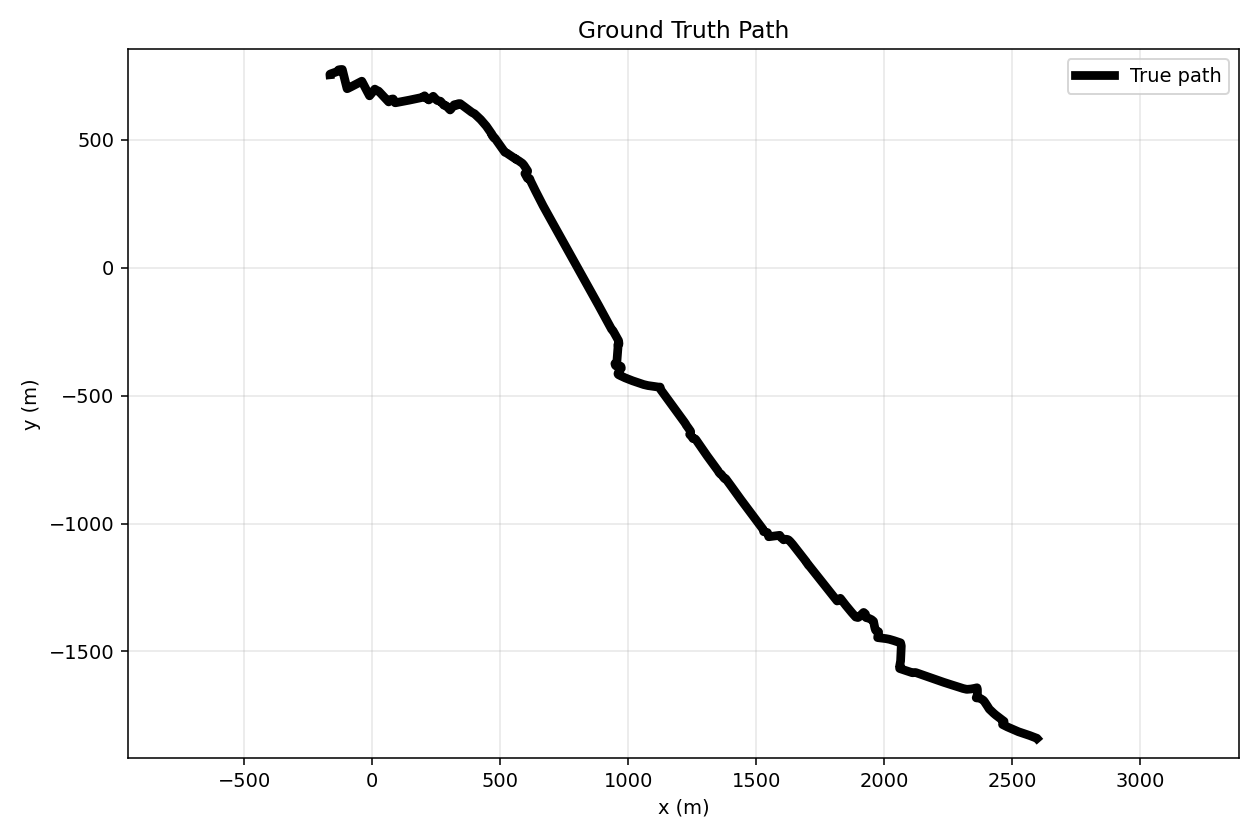

Source data for this figure (header and first rows):
timestamp_s, true_x, true_y, lon, lat, reference_origin_lat, reference_origin_lon, dataset_id
0.0, -165.9, 753.9, -0.1305, 51.51, 51.51, -0.1281, run_4
1.0, -166, 755.2, -0.1305, 51.51, 51.51, -0.1281, run_4
2.0, -165.5, 756.2, -0.1305, 51.51, 51.51, -0.1281, run_4
3.0, -164.4, 756.8, -0.1305, 51.51, 51.51, -0.1281, run_4
4.0, -163.3, 757.3, -0.1305, 51.51, 51.51, -0.1281, run_4
5.0, -162.2, 757.8, -0.1304, 51.51, 51.51, -0.1281, run_4
6.0, -161, 758.2, -0.1304, 51.51, 51.51, -0.1281, run_4
7.0, -159.8, 758.6, -0.1304, 51.51, 51.51, -0.1281, run_4
8.0, -158.6, 758.9, -0.1304, 51.51, 51.51, -0.1281, run_4
9.0, -157.4, 759.3, -0.1304, 51.51, 51.51, -0.1281, run_4
10.0, -156.2, 759.7, -0.1304, 51.51, 51.51, -0.1281, run_4
11.0, -155.1, 760.2, -0.1303, 51.51, 51.51, -0.1281, run_4
12.0, -153.9, 760.6, -0.1303, 51.51, 51.51, -0.1281, run_4
13.0, -152.7, 761, -0.1303, 51.51, 51.51, -0.1281, run_4
14.0, -151.5, 761.4, -0.1303, 51.51, 51.51, -0.1281, run_4
15.0, -150.4, 761.8, -0.1303, 51.51, 51.51, -0.1281, run_4
16.0, -149.2, 762.2, -0.1303, 51.51, 51.51, -0.1281, run_4
17.0, -148, 762.6, -0.1302, 51.51, 51.51, -0.1281, run_4
18.0, -146.8, 763, -0.1302, 51.51, 51.51, -0.1281, run_4
19.0, -145.6, 763.5, -0.1302, 51.51, 51.51, -0.1281, run_4
20.0, -144.5, 763.9, -0.1302, 51.51, 51.51, -0.1281, run_4
21.0, -143.3, 764.3, -0.1302, 51.51, 51.51, -0.1281, run_4
22.0, -142.1, 764.7, -0.1302, 51.51, 51.51, -0.1281, run_4
23.0, -140.9, 765.1, -0.1301, 51.51, 51.51, -0.1281, run_4
24.0, -139.8, 765.5, -0.1301, 51.51, 51.51, -0.1281, run_4
25.0, -138.6, 765.9, -0.1301, 51.51, 51.51, -0.1281, run_4
26.0, -137.4, 766.3, -0.1301, 51.51, 51.51, -0.1281, run_4
27.0, -136.2, 766.8, -0.1301, 51.51, 51.51, -0.1281, run_4
28.0, -135, 767.2, -0.13, 51.51, 51.51, -0.1281, run_4
29.0, -133.9, 767.6, -0.13, 51.51, 51.51, -0.1281, run_4
30.0, -132.7, 768, -0.13, 51.51, 51.51, -0.1281, run_4
31.0, -132, 768.6, -0.13, 51.51, 51.51, -0.1281, run_4
32.0, -132.3, 769.9, -0.13, 51.51, 51.51, -0.1281, run_4
33.0, -132.6, 771.1, -0.13, 51.51, 51.51, -0.1281, run_4
34.0, -132.9, 772.3, -0.13, 51.51, 51.51, -0.1281, run_4
35.0, -132.4, 773, -0.13, 51.51, 51.51, -0.1281, run_4
36.0, -131.2, 773.3, -0.13, 51.51, 51.51, -0.1281, run_4
37.0, -129.9, 773.5, -0.13, 51.51, 51.51, -0.1281, run_4
38.0, -128.7, 773.7, -0.13, 51.51, 51.51, -0.1281, run_4
39.0, -127.5, 773.9, -0.1299, 51.51, 51.51, -0.1281, run_4
40.0, -126.2, 774.1, -0.1299, 51.51, 51.51, -0.1281, run_4
41.0, -125, 774.3, -0.1299, 51.51, 51.51, -0.1281, run_4
42.0, -123.8, 774.4, -0.1299, 51.51, 51.51, -0.1281, run_4
43.0, -122.5, 774.5, -0.1299, 51.51, 51.51, -0.1281, run_4
44.0, -121.3, 774.6, -0.1299, 51.51, 51.51, -0.1281, run_4
45.0, -120, 774.7, -0.1298, 51.51, 51.51, -0.1281, run_4
46.0, -118.8, 774.8, -0.1298, 51.51, 51.51, -0.1281, run_4
47.0, -117.7, 774.6, -0.1298, 51.51, 51.51, -0.1281, run_4
48.0, -117.4, 773.4, -0.1298, 51.51, 51.51, -0.1281, run_4
49.0, -117.1, 772.2, -0.1298, 51.51, 51.51, -0.1281, run_4
50.0, -116.8, 771, -0.1298, 51.51, 51.51, -0.1281, run_4
51.0, -116.5, 769.8, -0.1298, 51.51, 51.51, -0.1281, run_4
52.0, -116.2, 768.6, -0.1298, 51.51, 51.51, -0.1281, run_4
53.0, -115.9, 767.4, -0.1298, 51.51, 51.51, -0.1281, run_4
54.0, -115.6, 766.1, -0.1298, 51.51, 51.51, -0.1281, run_4
55.0, -115.3, 764.9, -0.1298, 51.51, 51.51, -0.1281, run_4
56.0, -115, 763.7, -0.1298, 51.51, 51.51, -0.1281, run_4
57.0, -114.8, 762.5, -0.1298, 51.51, 51.51, -0.1281, run_4
58.0, -114.5, 761.3, -0.1298, 51.51, 51.51, -0.1281, run_4
59.0, -114.2, 760.1, -0.1297, 51.51, 51.51, -0.1281, run_4
... 3,541 more rows
